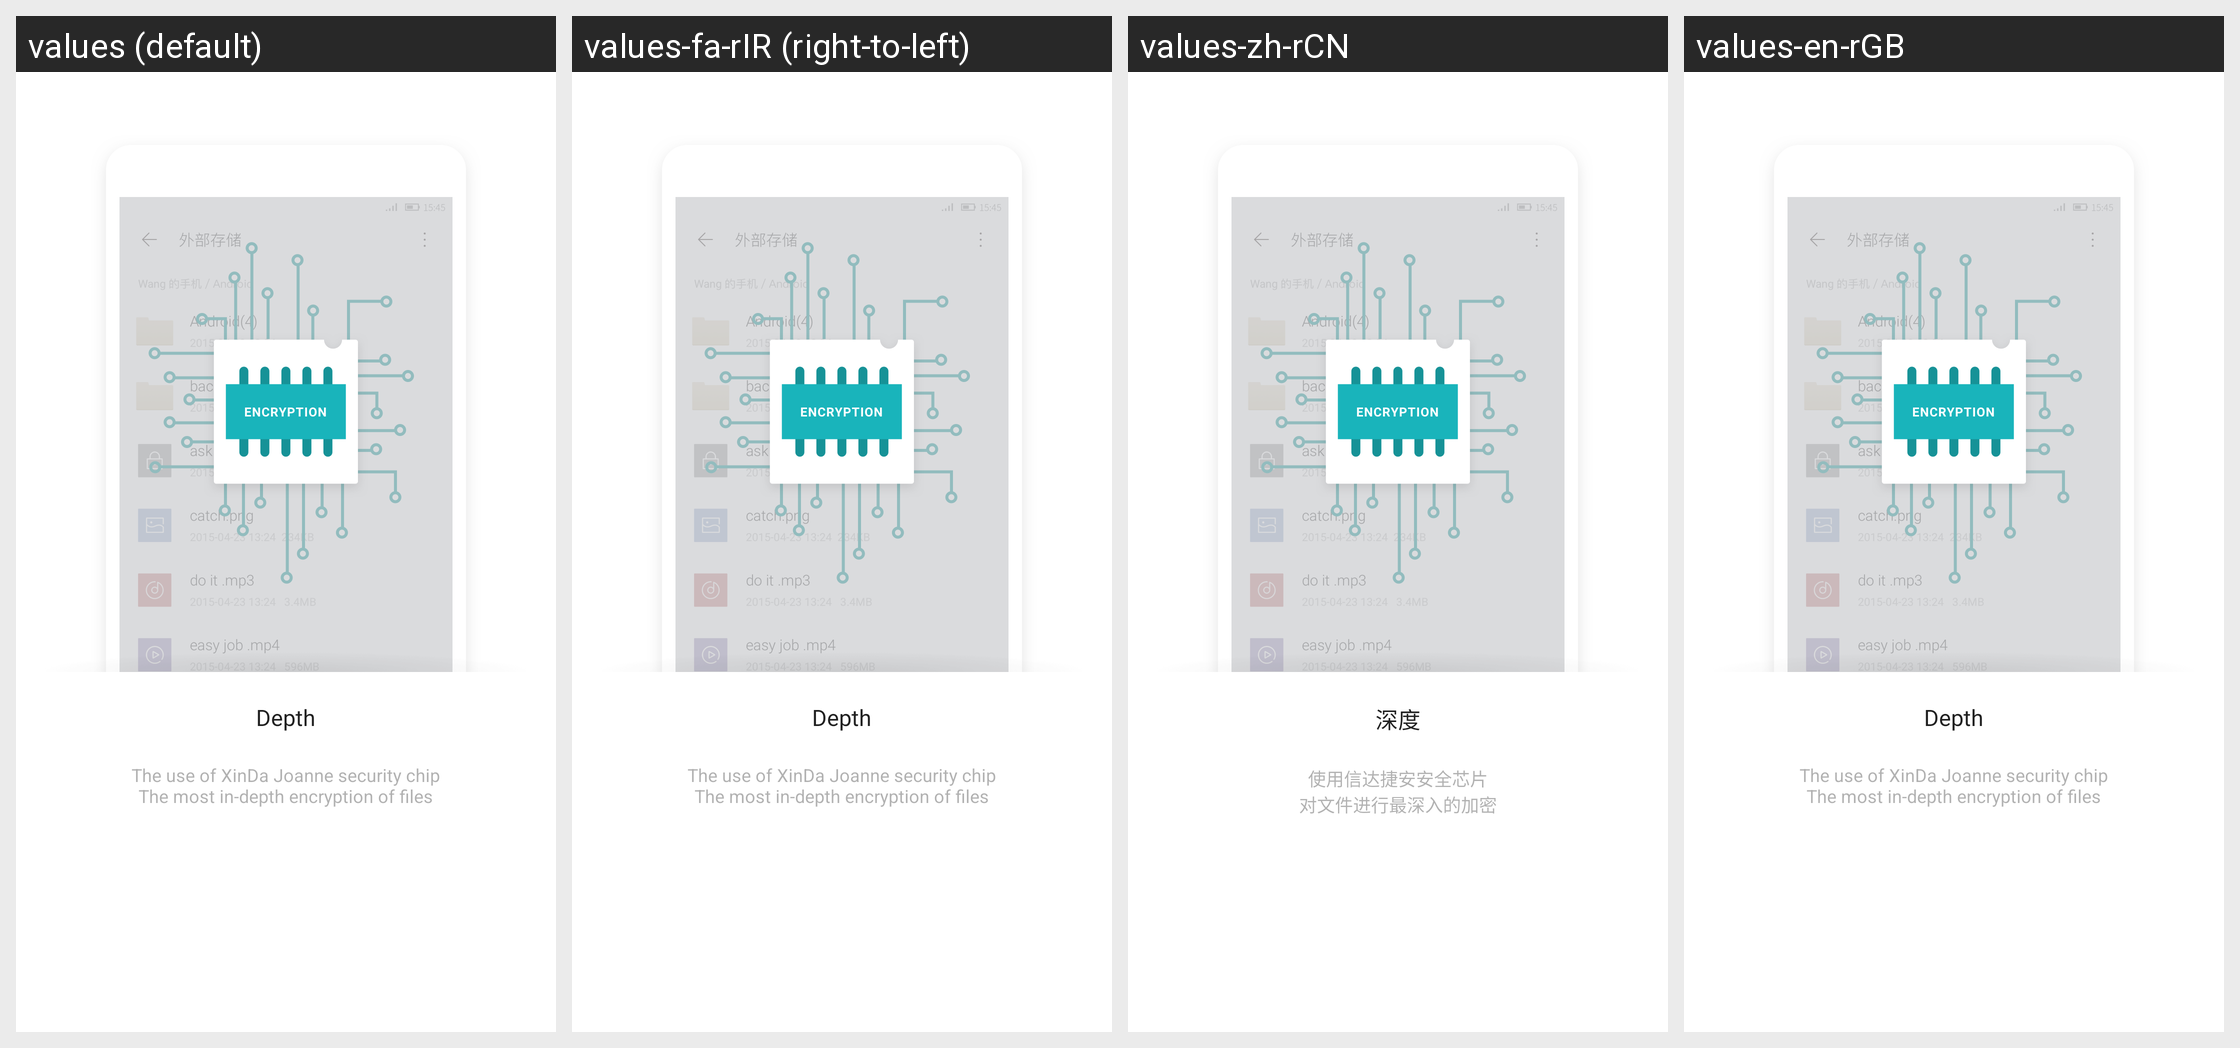

For this localized Android screen grid, give each drawn string resource with its value in every locale shown.
Android screen res/layout/welcome_depth.xml rendered under 4 locales, left to right: values (default), values-fa-rIR (right-to-left), values-zh-rCN, values-en-rGB. Device: Nexus 5 (rendered at 1080×1920; each locale shown at half size, 540×960, under a caption strip naming it); theme FileManagerBaseTheme.
Other locales in the repository, not shown: values-af-rZA, values-ar, values-ar-rEG, values-bg-rBG, values-bn, values-bn-rBD, values-ca, values-cs, values-da, values-da-rDK, values-de, values-el-rGR, values-en-rNZ, values-es, values-es-rCL, values-es-rMX, values-es-rUS, values-et-rEE, values-eu, values-fa, values-fi, values-fi-rFI, values-fr-rCA, values-fr-rFR, values-gl, values-hi, values-hr-rHR, values-hu, values-id, values-in-rID, values-it, values-iw-rIL, values-ja-rJP, values-kl-rGL, values-km-rKH, values-ko-rKR, values-lo-rLA, values-lt-rLT, values-lv-rLV, values-mk, values-ms, values-my-rMM, values-nb, values-nb-rNO, values-nl-rNL, values-no, values-pl, values-pt-rBR, values-pt-rPT, values-ro, values-ru, values-sk-rSK, values-sl, values-sq, values-sq-rAL, values-sr-rRS, values-sv, values-sv-rSE, values-sw, values-th, values-tr, values-uk-rUA, values-ur-rPK, values-vi, values-zh-rHK, values-zh-rTW, values-zu-rZA.
Strings drawn on this screen, with the default value and each locale's value (text and hints the layout hard-codes, and strings that could not be matched under every locale, appear in the picture but are not listed):

welcome_depth
  values: Depth
  values-fa-rIR: Depth  [not translated; the default value is used]
  values-zh-rCN: 深度
  values-en-rGB: Depth

welcome_depth_info
  values: The use of XinDa Joanne security chip
      The most in-depth encryption of files
  values-fa-rIR: The use of XinDa Joanne security chip
      The most in-depth encryption of files  [not translated; the default value is used]
  values-zh-rCN: 使用信达捷安安全芯片
      对文件进行最深入的加密
  values-en-rGB: The use of XinDa Joanne security chip
      The most in-depth encryption of files
